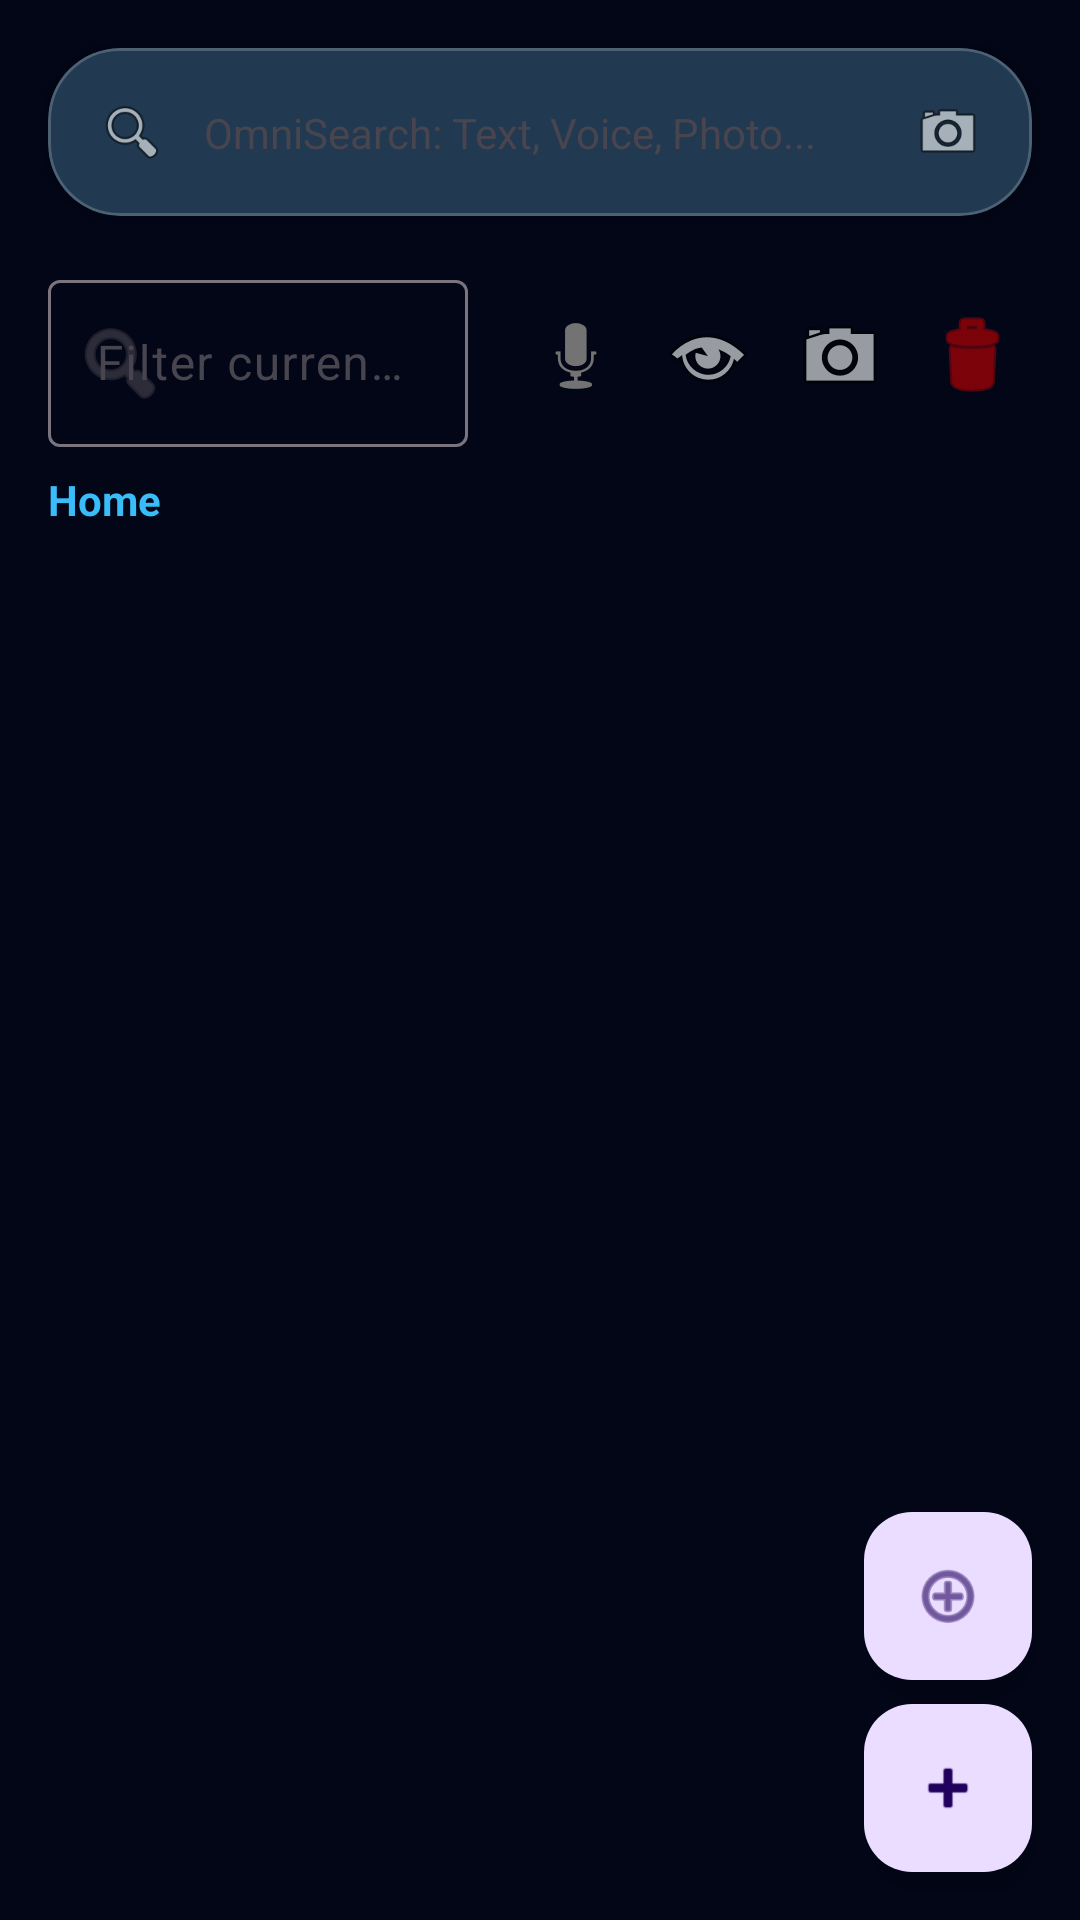

The Android layout XML behind this screen, and the referenced resources:
<!-- AndroidManifest.xml: application theme Theme.Placemate -->
<!-- res/layout/fragment_inventory.xml -->
<?xml version="1.0" encoding="utf-8"?>
<androidx.constraintlayout.widget.ConstraintLayout xmlns:android="http://schemas.android.com/apk/res/android"
    xmlns:app="http://schemas.android.com/apk/res-auto"
    xmlns:tools="http://schemas.android.com/tools"
    android:layout_width="match_parent"
    android:layout_height="match_parent"
    tools:context=".ui.inventory.InventoryFragment">

    
    <com.google.android.material.card.MaterialCardView
        android:id="@+id/card_omni_search"
        style="@style/GlassCard"
        android:layout_width="match_parent"
        android:layout_height="56dp"
        android:layout_margin="16dp"
        android:clickable="true"
        android:focusable="true"
        app:layout_constraintTop_toTopOf="parent">

        <androidx.constraintlayout.widget.ConstraintLayout
            android:layout_width="match_parent"
            android:layout_height="match_parent"
            android:paddingHorizontal="16dp">

            <ImageView
                android:id="@+id/iv_search_icon"
                android:layout_width="24dp"
                android:layout_height="24dp"
                android:src="@android:drawable/ic_menu_search"
                app:layout_constraintBottom_toBottomOf="parent"
                app:layout_constraintStart_toStartOf="parent"
                app:layout_constraintTop_toTopOf="parent" />

            <TextView
                android:layout_width="0dp"
                android:layout_height="wrap_content"
                android:layout_marginStart="12dp"
                android:text="@string/hint_omnisearch"
                app:layout_constraintBottom_toBottomOf="parent"
                app:layout_constraintEnd_toStartOf="@id/iv_camera_icon"
                app:layout_constraintStart_toEndOf="@id/iv_search_icon"
                app:layout_constraintTop_toTopOf="parent" />

            <ImageView
                android:id="@+id/iv_camera_icon"
                android:layout_width="24dp"
                android:layout_height="24dp"
                android:src="@android:drawable/ic_menu_camera"
                app:layout_constraintBottom_toBottomOf="parent"
                app:layout_constraintEnd_toEndOf="parent"
                app:layout_constraintTop_toTopOf="parent" />

        </androidx.constraintlayout.widget.ConstraintLayout>
    </com.google.android.material.card.MaterialCardView>

    <com.google.android.material.textfield.TextInputLayout
        android:id="@+id/search_layout"
        android:layout_width="0dp"
        android:layout_height="wrap_content"
        android:layout_margin="16dp"
        android:hint="@string/hint_filter_folder"
        app:layout_constraintEnd_toStartOf="@id/btn_speech_search"
        app:layout_constraintStart_toStartOf="parent"
        app:layout_constraintTop_toBottomOf="@id/card_omni_search"
        app:startIconDrawable="@android:drawable/ic_menu_search">

        <com.google.android.material.textfield.TextInputEditText
            android:id="@+id/search_edit_text"
            android:layout_width="match_parent"
            android:layout_height="wrap_content"
            android:inputType="text" />

    </com.google.android.material.textfield.TextInputLayout>

    <ImageButton
        android:id="@+id/btn_speech_search"
        android:layout_width="40dp"
        android:layout_height="40dp"
        android:layout_marginEnd="4dp"
        android:background="?attr/selectableItemBackgroundBorderless"
        android:contentDescription="Speech Search"
        android:src="@android:drawable/ic_btn_speak_now"
        app:layout_constraintBottom_toBottomOf="@id/search_layout"
        app:layout_constraintEnd_toStartOf="@id/btn_scene_scan"
        app:layout_constraintTop_toTopOf="@id/search_layout" />

    <ImageButton
        android:id="@+id/btn_scene_scan"
        android:layout_width="40dp"
        android:layout_height="40dp"
        android:layout_marginEnd="4dp"
        android:background="?attr/selectableItemBackgroundBorderless"
        android:contentDescription="Room Scene Scan"
        android:src="@android:drawable/ic_menu_view"
        app:layout_constraintBottom_toBottomOf="@id/search_layout"
        app:layout_constraintEnd_toStartOf="@id/btn_visual_search"
        app:layout_constraintTop_toTopOf="@id/search_layout" />

    <ImageButton
        android:id="@+id/btn_visual_search"
        android:layout_width="40dp"
        android:layout_height="40dp"
        android:layout_marginEnd="4dp"
        android:background="?attr/selectableItemBackgroundBorderless"
        android:contentDescription="Visual Search"
        android:src="@android:drawable/ic_menu_camera"
        app:layout_constraintBottom_toBottomOf="@id/search_layout"
        app:layout_constraintEnd_toStartOf="@id/btn_clear_data"
        app:layout_constraintTop_toTopOf="@id/search_layout" />

    <ImageButton
        android:id="@+id/btn_clear_data"
        android:layout_width="40dp"
        android:layout_height="40dp"
        android:layout_marginEnd="16dp"
        android:background="?attr/selectableItemBackgroundBorderless"
        android:contentDescription="Clear All Data"
        android:src="@android:drawable/ic_menu_delete"
        app:tint="@android:color/holo_red_dark"
        app:layout_constraintBottom_toBottomOf="@id/search_layout"
        app:layout_constraintEnd_toEndOf="parent"
        app:layout_constraintTop_toTopOf="@id/search_layout" />



    <TextView
        android:id="@+id/tv_breadcrumb"
        android:layout_width="0dp"
        android:layout_height="wrap_content"
        android:layout_marginStart="16dp"
        android:layout_marginEnd="16dp"
        android:layout_marginTop="8dp"
        android:text="@string/label_home"
        android:textStyle="bold"
        android:textColor="?attr/colorPrimary"
        app:layout_constraintTop_toBottomOf="@id/search_layout"
        app:layout_constraintStart_toStartOf="parent"
        app:layout_constraintEnd_toEndOf="parent" />

    <androidx.recyclerview.widget.RecyclerView
        android:id="@+id/recycler_view"
        android:layout_width="0dp"
        android:layout_height="0dp"
        android:clipToPadding="false"
        android:padding="8dp"
        app:layout_constraintBottom_toBottomOf="parent"
        app:layout_constraintEnd_toEndOf="parent"
        app:layout_constraintStart_toStartOf="parent"
        app:layout_constraintTop_toBottomOf="@id/tv_breadcrumb"
        tools:listitem="@layout/item_inventory" />

    <TextView
        android:id="@+id/tv_empty_state"
        android:layout_width="wrap_content"
        android:layout_height="wrap_content"
        android:text="@string/label_no_items"
        android:textSize="18sp"
        android:visibility="gone"
        app:layout_constraintBottom_toBottomOf="parent"
        app:layout_constraintEnd_toEndOf="parent"
        app:layout_constraintStart_toStartOf="parent"
        app:layout_constraintTop_toBottomOf="@id/search_layout" />

    <com.google.android.material.floatingactionbutton.FloatingActionButton
        android:id="@+id/fab_add_folder"
        android:layout_width="wrap_content"
        android:layout_height="wrap_content"
        android:layout_marginEnd="16dp"
        android:layout_marginBottom="8dp"
        android:contentDescription="Add Folder"
        android:src="@android:drawable/ic_menu_add"
        app:fabSize="mini"
        app:layout_constraintBottom_toTopOf="@id/fab_add"
        app:layout_constraintEnd_toEndOf="parent" />

    <com.google.android.material.floatingactionbutton.FloatingActionButton
        android:id="@+id/fab_add"
        android:layout_width="wrap_content"
        android:layout_height="wrap_content"
        android:layout_margin="16dp"
        android:contentDescription="@string/menu_add_item"
        android:src="@android:drawable/ic_input_add"
        app:layout_constraintBottom_toBottomOf="parent"
        app:layout_constraintEnd_toEndOf="parent" />

</androidx.constraintlayout.widget.ConstraintLayout>
<!-- res/layout/item_inventory.xml (included above) -->
<?xml version="1.0" encoding="utf-8"?>
<com.google.android.material.card.MaterialCardView xmlns:android="http://schemas.android.com/apk/res/android"
    xmlns:app="http://schemas.android.com/apk/res-auto"
    xmlns:tools="http://schemas.android.com/tools"
    android:layout_width="match_parent"
    android:layout_height="wrap_content"
    android:layout_margin="4dp"
    app:cardCornerRadius="8dp"
    app:cardElevation="2dp">

    <androidx.constraintlayout.widget.ConstraintLayout
        android:layout_width="match_parent"
        android:layout_height="wrap_content"
        android:padding="8dp">

        <ImageView
            android:id="@+id/item_image"
            android:layout_width="60dp"
            android:layout_height="60dp"
            android:scaleType="centerCrop"
            app:layout_constraintBottom_toBottomOf="parent"
            app:layout_constraintStart_toStartOf="parent"
            app:layout_constraintTop_toTopOf="parent"
            tools:src="@android:drawable/ic_menu_gallery" />

        <TextView
            android:id="@+id/item_name"
            android:layout_width="0dp"
            android:layout_height="wrap_content"
            android:layout_marginStart="12dp"
            android:textAppearance="?attr/textAppearanceSubtitle1"
            app:layout_constraintEnd_toStartOf="@id/item_status"
            app:layout_constraintStart_toEndOf="@id/item_image"
            app:layout_constraintTop_toTopOf="parent"
            tools:text="Item Name" />

        <TextView
            android:id="@+id/item_category"
            android:layout_width="0dp"
            android:layout_height="wrap_content"
            android:layout_marginStart="12dp"
            android:textAppearance="?attr/textAppearanceCaption"
            app:layout_constraintEnd_toStartOf="@id/item_status"
            app:layout_constraintStart_toEndOf="@id/item_image"
            app:layout_constraintTop_toBottomOf="@id/item_name"
            tools:text="Category" />

        <TextView
            android:id="@+id/item_status"
            android:layout_width="wrap_content"
            android:layout_height="wrap_content"
            android:padding="4dp"
            android:textAppearance="?attr/textAppearanceCaption"
            app:layout_constraintBottom_toBottomOf="parent"
            app:layout_constraintEnd_toEndOf="parent"
            app:layout_constraintTop_toTopOf="parent"
            tools:text="PRESENT" />

    </androidx.constraintlayout.widget.ConstraintLayout>

</com.google.android.material.card.MaterialCardView>
<!-- resources referenced by this layout -->
<resources>
  <string name="hint_filter_folder">Filter current folder...</string>
  <string name="hint_omnisearch">OmniSearch: Text, Voice, Photo...</string>
  <string name="label_home">Home</string>
  <string name="label_no_items">No items found</string>
  <string name="menu_add_item">Add Item</string>
  <style name="GlassCard" parent="Widget.Material3.CardView.Elevated">
          <item name="cardBackgroundColor">@color/surface_glass</item>
          <item name="cardCornerRadius">24dp</item>
          <item name="cardElevation">8dp</item>
          <item name="strokeWidth">1dp</item>
          <item name="strokeColor">#33FFFFFF</item> 
      </style>
  <style name="Theme.Placemate" parent="Theme.Material3.DayNight.NoActionBar">
          <item name="colorPrimary">@color/primary_accent</item>
          <item name="colorSecondary">@color/secondary_accent</item>
          <item name="android:windowBackground">@color/background_main</item>
          <item name="android:statusBarColor">@color/background_main</item>
          <item name="android:navigationBarColor">@color/background_main</item>
          
          <item name="colorSurface">@color/surface_glass</item>
          <item name="colorOnSurface">@color/text_bright</item>
          <item name="colorOnBackground">@color/text_bright</item>
      </style>
  <color name="surface_glass">#1E293B</color>
  <color name="primary_accent">#38BDF8</color>
  <color name="secondary_accent">#818CF8</color>
  <color name="background_main">#020617</color>
  <color name="text_bright">#F8FAFC</color>
</resources>
